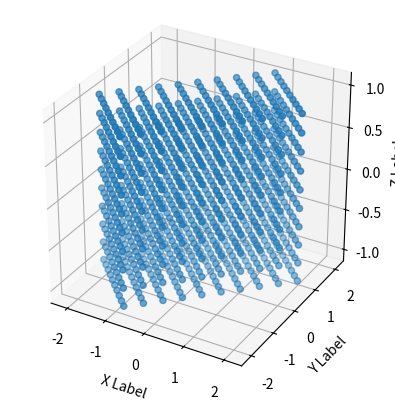

Source code (Python):
"""

This package defines methods for producing patterns of connectivity between neuron populations


@author: Tom Close
@date: 23/01/13
"""
import numpy as np

def transform_matrix(scale_z=1.0, scale_y=1.0, scale_x=1.0, az=0.0, el=0.0):
    """
    Produces a linear transformation matrix for a set of 3D point vectors so that they are scaled 
    by an ellipsoid from x, y and z axis scalings and azimuth and elevation angles
    
    @param scale_x [float): Scale of the x-axis of the transformation matrix
    @param scale_y [float): Scale of the y-axis of the transformation matrix
    @param scale_z [float): Scale of the z-axis of the transformation matrix        
    @param az [float): The azimuth angle of the rotation in the X-Y plane (degrees)
    @param el [float): The elevation angle of the rotation from the Z plane (degrees)    
    """
    # Put the axis scales into a diagonal matrix
    scale = np.array(((scale_x, 0.0, 0.0), (0.0, scale_y, 0.0), (0.0, 0.0, scale_z)))
    # Calculate the rotation matrix from the azimuth and elevation angles
    angles = np.array((az, el)) * (np.pi / 180.0)
    sin = np.sin(angles)
    cos = np.cos(angles)
    rotation = np.array(((cos[0] * cos[1], -sin[0], cos[0] * sin[1]),
                         (sin[0] * cos [1], cos[0], sin[0] * sin[1]),
                         (-sin[1], 0, cos[1])))
    # Combine scale and rotation for final rotation matrix
    transform = np.dot(rotation, scale)
#    transform = scale
    return transform

def prolate_transform(orientation, anistropy=2.0):
    """
    Produces a linear transformation matrix for a set of 3D point vectors so that they are scaled 
    by an ellipsoid from x, y and z axis scalings and azimuth and elevation angles
    
    @param scale_x [float): Scale of the x-axis of the transformation matrix
    @param scale_y [float): Scale of the y-axis of the transformation matrix
    @param scale_z [float): Scale of the z-axis of the transformation matrix        
    @param az [float): The azimuth angle of the rotation in the X-Y plane (degrees)
    @param el [float): The elevation angle of the rotation from the Z plane (degrees)    
    """


if __name__ == "__main__":
    from mpl_toolkits.mplot3d import Axes3D
    import matplotlib.pyplot as plt
    import numpy.random
    points = np.mgrid[-1:1:10j, -1:1:10j, -1:1:10j]
    points = np.transpose(np.reshape(points, (3, -1))) 
    fig = plt.figure()
#    ax1 = fig.add_subplot(211, projection='3d')
#    ax1.set_aspect('equal')
#    ax1.scatter(points[:,0], points[:, 1], points[:, 2])
#    ax1.set_xlabel('X Label')
#    ax1.set_ylabel('Y Label')
#    ax1.set_zlabel('Z Label')
    transform_points = np.transpose(np.dot(transform_matrix(2.0, az=45.0, el=90), 
                                           np.transpose(points)))
    ax2 = fig.add_subplot(111, projection='3d')
    ax2.set_aspect('equal')    
    ax2.scatter(transform_points[:,0], transform_points[:,1], transform_points[:,2])
    ax2.set_xlabel('X Label')
    ax2.set_ylabel('Y Label')
    ax2.set_zlabel('Z Label')
    plt.show()
    
